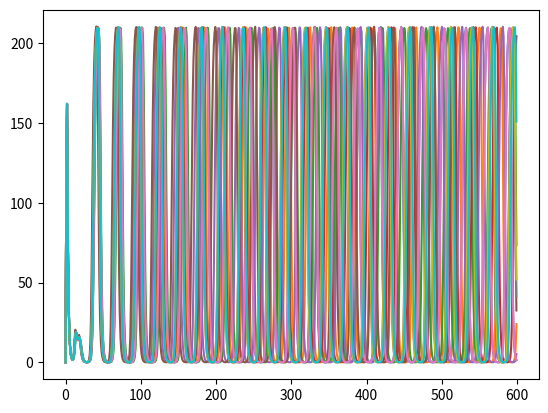

This figure's Python source:
import numpy as np
import matplotlib.pyplot as plt
import random

nCell = 10
##constantes
n = 2
alpha = 216
kappa = 20
k_s0 = 1
k_s1 = 0.01
t = 600
eta = 2.0
Q = 0.8
beta = []
for i in range(nCell):
    beta.append(random.gauss(1,0.05))
tau = 0.5 ##a voir

##initialisation des matrices
a = np.zeros((nCell, t))
b = np.zeros((nCell, t))
c = np.zeros((nCell, t))

A = np.zeros((nCell, t))
B = np.zeros((nCell, t))
C = np.zeros((nCell, t))

S = np.zeros((nCell, t))
Se = np.zeros((nCell, t))

a[:,0] = 0
b[:,0] = 0
c[:,0] = 0

A[:,0] = 0
B[:,0] = 0
C[:,0] = 0

S[:,0] = 0
Se[:,0] = 0

time = np.arange(0,t)

for j in range(0, t-1):
    for i in range(0, nCell):
        a[i,j+1] = a[i,j] + tau *(-a[i,j]+(alpha/(1+C[i,j]**n)))
        b[i,j+1] = b[i,j] + tau *(-b[i,j]+(alpha/(1+A[i,j]**n)))
        c[i,j+1] = c[i,j] + tau *(-c[i,j]+(alpha/(1+B[i,j]**n))+(kappa*S[i,j]/1+S[i,j]))

        A[i,j+1] = A[i,j]+ tau*(beta[i]*(a[i,j]-A[i,j]))
        B[i,j+1] = B[i,j]+ tau*(beta[i]*(b[i,j]-B[i,j]))
        C[i,j+1] = C[i,j]+ tau*(beta[i]*(c[i,j]-C[i,j]))

        S[i,j+1] = S[i,j]+tau*((-k_s0*S[i,j])+(k_s1*A[i,j])-(eta*(S[i,j]-Se[i,j])))

        Se[i,j] = Q*np.mean(S[:,j])

#plt.plot(time,amplitude_a,label="a[i]")
for i in range(nCell):
    plt.plot(time,b[i])
#plt.plot(time,amplitude_c, label="c[i]")
#plt.plot(time, amplitude_Se, label="Se[i]")
#plt.plot(time,amplitude_S, label ="S[i]")

plt.show()
